Dataset: abeilles-cap200 (GitHub, axelcarlier/abeilles-cap200). Classes: Amegilla quadrifasciata, Andrena agilissima, Andrena bicolor, Andrena cineraria, Andrena clarkella, Andrena denticulata, Andrena flavipes, Andrena florea, Andrena fulva, Andrena gravida, Andrena haemorrhoa, Andrena hattorfiana, Andrena nigroaenea, Andrena nitida, Andrena nycthemera, Andrena thoracica, Andrena vaga, Andrena ventralis, Anthidiellum strigatum, Anthidium florentinum, Anthidium manicatum, Anthidium oblongatum, Anthidium septemspinosum, Anthophora bimaculata, Anthophora furcata, Anthophora plumipes, Apis mellifera, Apis mellifera iberiensis, Bombus argillaceus, Bombus bohemicus, Bombus campestris, Bombus hortorum, Bombus humilis, Bombus hypnorum, Bombus lapidarius, Bombus lucorum, Bombus muscorum, Bombus pascuorum, Bombus pratorum, Bombus ruderatus, Bombus rupestris, Bombus sylvarum, Bombus terrestris, Bombus terrestris lusitanicus, Bombus vestalis, Ceratina cucurbitina, Chelostoma florisomne, Colletes cunicularius, Colletes hederae, Dasypoda hirtipes, Halictus rubicundus, Halictus scabiosae, Halictus sexcinctus, Heriades truncorum, Hylaeus variegatus, Lithurgus chrysurus, Macropis europaea, Megachile centuncularis, Megachile ericetorum, Megachile sculpturalis, Melecta albifrons, Nomada goodeniana, Nomada lathburiana, Osmia aurulenta, Osmia bicolor, Osmia bicornis, Osmia caerulescens, Osmia cornuta, Rhodanthidium septemdentatum, Rhodanthidium sticticum, Sphecodes albilabris, Xylocopa valga, Xylocopa violacea.

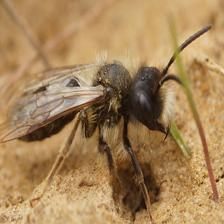
Label: Andrena vaga

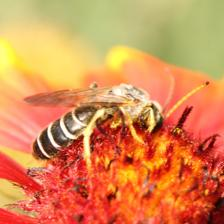
Label: Halictus sexcinctus

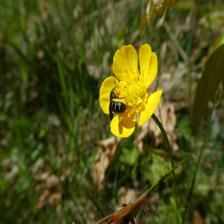
Label: Chelostoma florisomne

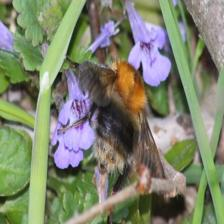
Label: Bombus pascuorum

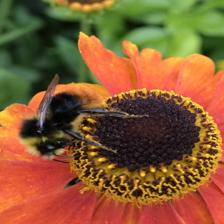
Label: Bombus lapidarius

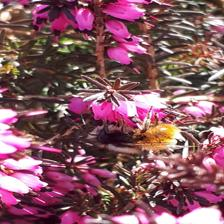
Label: Osmia cornuta
